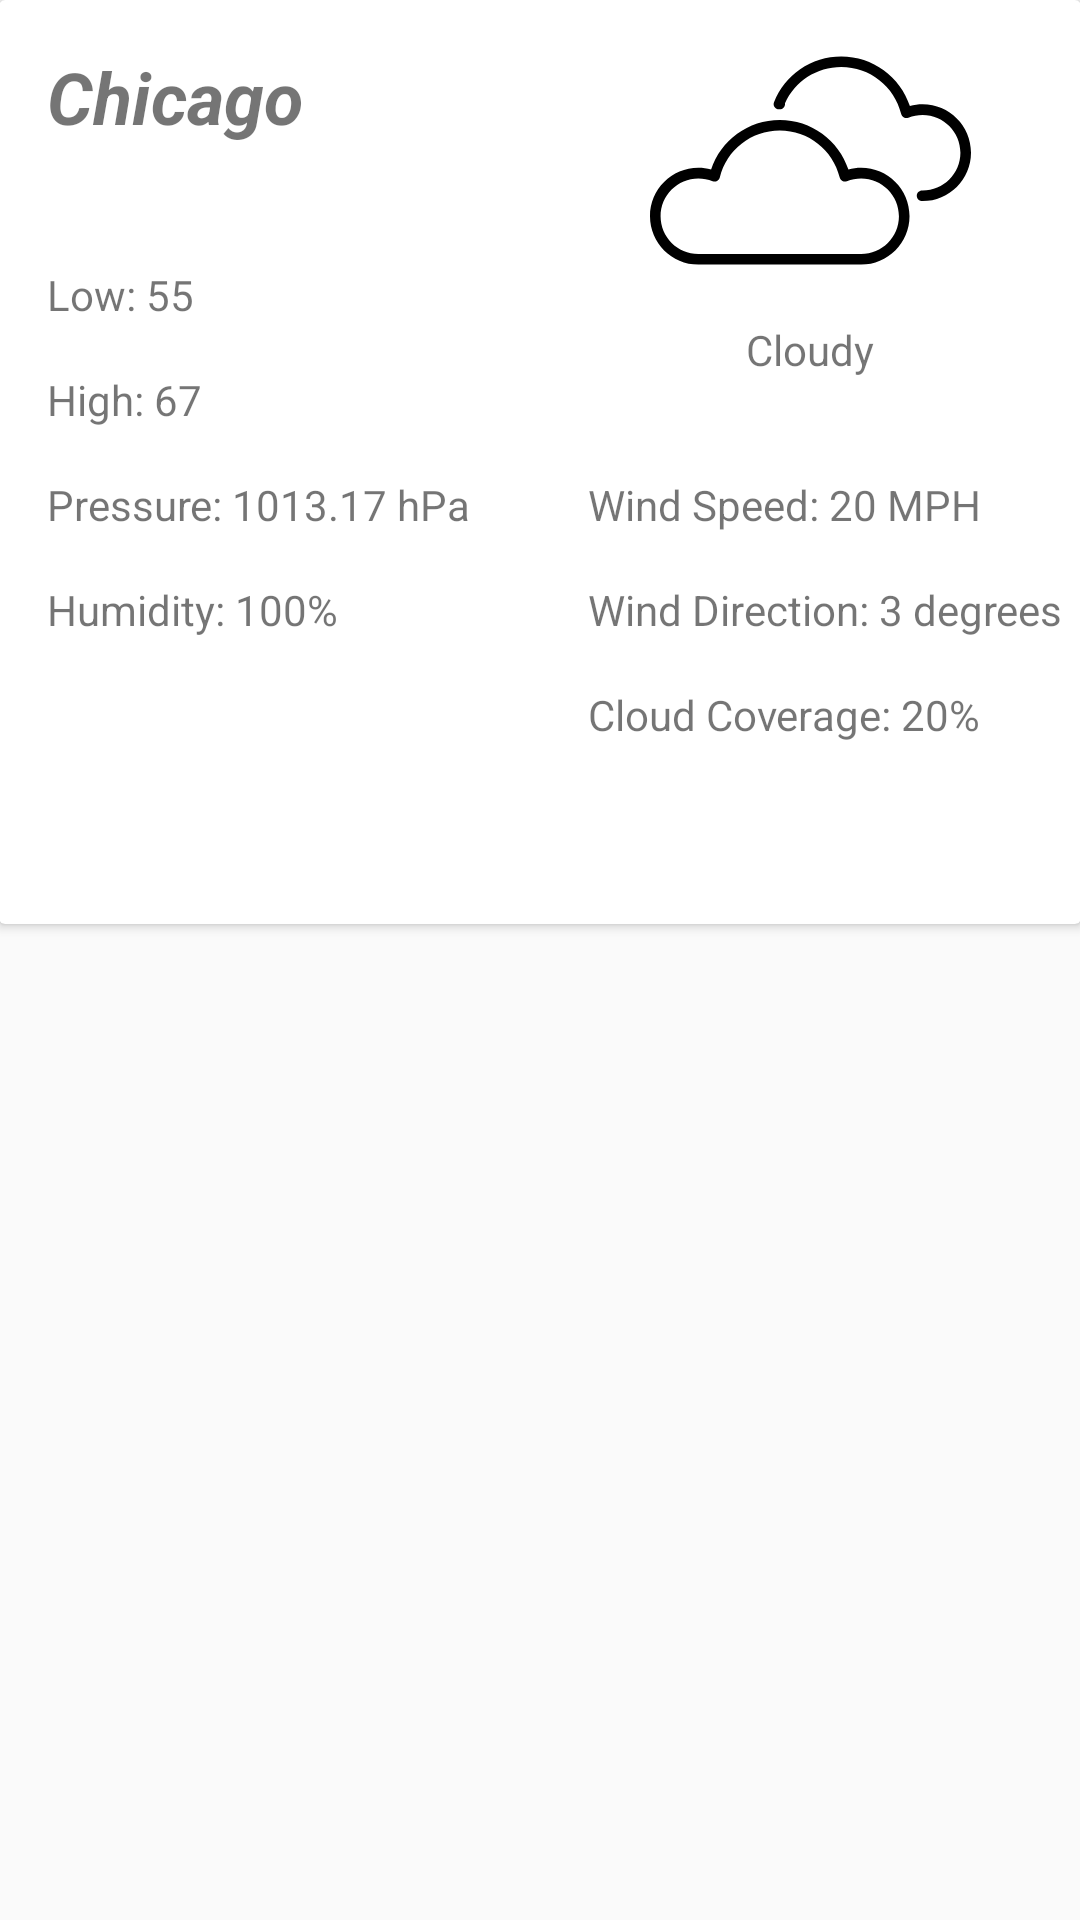

The Android layout XML behind this screen, and the referenced resources:
<!-- AndroidManifest.xml: application theme AppTheme -->
<!-- res/layout/activity_detail.xml -->
<?xml version="1.0" encoding="utf-8"?>
<LinearLayout xmlns:android="http://schemas.android.com/apk/res/android"
    android:orientation="vertical" android:layout_width="match_parent"
    android:layout_height="wrap_content"
    android:paddingLeft="@dimen/activity_horizontal_margin"
    android:paddingRight="@dimen/activity_horizontal_margin"
    android:paddingTop="@dimen/activity_vertical_margin"
    android:paddingBottom="@dimen/activity_vertical_margin">

    <android.support.v7.widget.CardView xmlns:android="http://schemas.android.com/apk/res/android"
        android:id="@+id/detail_card_view"
        android:layout_width="match_parent"
        android:layout_height="308dp"
        android:transitionName="@string/weather_entry_card"
        android:layout_marginTop="@dimen/activity_vertical_margin">

        <LinearLayout
            android:layout_width="match_parent"
            android:layout_height="wrap_content"
            android:orientation="vertical">

            <LinearLayout
                android:layout_width="match_parent"
                android:layout_height="wrap_content"
                android:orientation="horizontal"
                android:layout_gravity="center">

                <LinearLayout
                    android:layout_width="0dp"
                    android:layout_height="match_parent"
                    android:layout_weight="0.5"
                    android:orientation="vertical"
                    android:layout_gravity="left">

                    <TextView
                        android:text="Chicago"
                        android:id="@+id/detail_text_view_city_name"
                        android:layout_width="match_parent"
                        android:layout_height="wrap_content"
                        android:minHeight="@dimen/activity_vertical_margin"
                        android:layout_marginTop="16dp"
                        android:paddingLeft="16dp"
                        android:textSize="24sp"
                        android:textStyle="bold|italic"
                        android:transitionName="@string/weather_entry_city_name"/>

                    <TextView
                        android:id="@+id/detail_text_view_date"
                        android:layout_width="match_parent"
                        android:layout_height="wrap_content"
                        android:layout_marginTop="8dp"
                        android:paddingLeft="16dp"
                        android:textSize="12sp"
                        android:transitionName="@string/weather_entry_date"/>

                    <TextView
                        android:text="Current: 64"
                        android:id="@+id/detail_text_view_temp_current"
                        android:layout_width="match_parent"
                        android:layout_height="wrap_content"
                        android:minHeight="@dimen/activity_vertical_margin"
                        android:layout_marginTop="16dp"
                        android:paddingLeft="16dp"
                        android:visibility="gone"
                        android:transitionName="@string/weather_entry_temp_current"/>

                    <TextView
                        android:text="Low: 55"
                        android:id="@+id/detail_text_view_temp_low"
                        android:layout_width="match_parent"
                        android:layout_height="wrap_content"
                        android:minHeight="@dimen/activity_vertical_margin"
                        android:layout_marginTop="16dp"
                        android:paddingLeft="16dp"
                        android:transitionName="@string/weather_entry_temp_low"/>

                    <TextView
                        android:text="High: 67"
                        android:id="@+id/detail_text_view_temp_high"
                        android:layout_width="match_parent"
                        android:layout_height="wrap_content"
                        android:minHeight="@dimen/activity_vertical_margin"
                        android:layout_marginTop="16dp"
                        android:paddingLeft="16dp"
                        android:transitionName="@string/weather_entry_temp_high"/>

                </LinearLayout>

                <LinearLayout
                    android:layout_width="0dp"
                    android:layout_height="match_parent"
                    android:layout_weight="0.5"
                    android:orientation="vertical"
                    android:layout_gravity="end">

                    <ImageView
                        android:id="@+id/detail_image_view_weather_icon"
                        android:layout_width="match_parent"
                        android:layout_height="0dp"
                        android:layout_weight="0.75"
                        android:src="@drawable/cloudy"
                        android:transitionName="@string/weather_entry_icon"/>

                    <TextView
                        android:text="Cloudy"
                        android:id="@+id/detail_text_view_weather_description"
                        android:layout_width="wrap_content"
                        android:layout_height="0dp"
                        android:layout_weight=".25"
                        android:layout_gravity="center"
                        android:minHeight="@dimen/activity_vertical_margin"
                        android:transitionName="@string/weather_entry_description"/>

                </LinearLayout>

            </LinearLayout>

            <LinearLayout
                android:layout_width="match_parent"
                android:layout_height="wrap_content"
                android:orientation="horizontal"
                android:layout_marginTop="@dimen/activity_vertical_margin"
                android:layout_gravity="center">

                <LinearLayout
                    android:layout_width="0dp"
                    android:layout_height="match_parent"
                    android:layout_weight="0.5"
                    android:orientation="vertical"
                    android:layout_gravity="left">

                    <TextView
                        android:text="Pressure: 1013.17 hPa"
                        android:id="@+id/detail_text_view_pressure"
                        android:layout_width="match_parent"
                        android:layout_height="wrap_content"
                        android:minHeight="@dimen/activity_vertical_margin"
                        android:layout_marginTop="16dp"
                        android:paddingLeft="16dp" />

                    <TextView
                        android:text="Humidity: 100%"
                        android:id="@+id/detail_text_view_humidity"
                        android:layout_width="match_parent"
                        android:layout_height="wrap_content"
                        android:minHeight="@dimen/activity_vertical_margin"
                        android:layout_marginTop="16dp"
                        android:paddingLeft="16dp" />

                </LinearLayout>

                <LinearLayout
                    android:layout_width="0dp"
                    android:layout_height="match_parent"
                    android:layout_weight="0.5"
                    android:orientation="vertical"
                    android:layout_gravity="end">

                    <TextView
                        android:text="Wind Speed: 20 MPH"
                        android:id="@+id/detail_text_view_wind_speed"
                        android:layout_width="match_parent"
                        android:layout_height="wrap_content"
                        android:minHeight="@dimen/activity_vertical_margin"
                        android:layout_marginTop="16dp"
                        android:paddingLeft="16dp" />

                    <TextView
                        android:text="Wind Direction: 3 degrees"
                        android:id="@+id/detail_text_view_wind_direction"
                        android:layout_width="match_parent"
                        android:layout_height="wrap_content"
                        android:minHeight="@dimen/activity_vertical_margin"
                        android:layout_marginTop="16dp"
                        android:paddingLeft="16dp" />

                    <TextView
                        android:text="Cloud Coverage: 20%"
                        android:id="@+id/detail_text_view_cloud_coverage"
                        android:layout_width="match_parent"
                        android:layout_height="wrap_content"
                        android:minHeight="@dimen/activity_vertical_margin"
                        android:layout_marginTop="16dp"
                        android:paddingLeft="16dp" />

                </LinearLayout>

            </LinearLayout>
        </LinearLayout>

    </android.support.v7.widget.CardView>

</LinearLayout>
<!-- resources referenced by this layout -->
<resources>
  <!-- drawable cloudy (drawable) -->
  <?xml version="1.0" encoding="UTF-8"?>
  <vector android:height="24dp" android:viewportHeight="455.0"
      android:viewportWidth="455.0" android:width="24dp" xmlns:android="http://schemas.android.com/apk/res/android">
      <path android:fillColor="#FF000000" android:pathData="M386.429,147.857c-6.149,0 -12.187,0.805 -18.034,2.398C354.644,108.506 315.717,80 271.071,80c-20.947,0 -41.09,6.281 -58.252,18.164c-16.755,11.6 -29.567,27.714 -37.05,46.599c-0.92,2.321 -0.624,4.949 0.79,7.008c1.399,2.039 3.713,3.255 6.183,3.255c0.024,0 0.049,0 0.074,0c0.228,-0.0030 0.456,-0.0090 0.684,-0.016c0.143,-0.0040 0.286,-0.01 0.429,-0.01c4.142,0 7.5,-3.357 7.5,-7.5c0,-0.366 -0.026,-0.726 -0.077,-1.078C205.516,115.047 236.364,95 271.071,95c40.454,0 75.406,27.408 84.996,66.652c0.518,2.12 1.934,3.909 3.878,4.9c1.944,0.993 4.224,1.089 6.244,0.263c6.43,-2.626 13.24,-3.958 20.24,-3.958c29.539,0 53.571,24.032 53.571,53.571S415.968,270 386.429,270h-0.784c-4.142,0 -7.5,3.357 -7.5,7.5s3.358,7.5 7.5,7.5h0.784C424.239,285 455,254.239 455,216.429S424.239,147.857 386.429,147.857z"/>
      <path android:fillColor="#FF000000" android:pathData="M299.286,237.857c-6.149,0 -12.187,0.805 -18.034,2.398C267.5,198.506 228.574,170 183.929,170s-83.572,28.506 -97.323,70.256c-5.847,-1.594 -11.885,-2.398 -18.034,-2.398C30.761,237.857 0,268.618 0,306.429S30.761,375 68.571,375h230.714c37.811,0 68.571,-30.761 68.571,-68.571S337.096,237.857 299.286,237.857zM299.286,360H68.571C39.032,360 15,335.968 15,306.429s24.032,-53.571 53.571,-53.571c7.001,0 13.811,1.332 20.24,3.958c2.02,0.825 4.3,0.729 6.244,-0.263c1.944,-0.991 3.36,-2.78 3.878,-4.9c9.59,-39.244 44.542,-66.652 84.996,-66.652c40.454,0 75.405,27.408 84.995,66.652c0.518,2.12 1.934,3.909 3.878,4.9c1.943,0.991 4.223,1.088 6.244,0.263c6.43,-2.626 13.239,-3.958 20.24,-3.958c29.54,0 53.571,24.032 53.571,53.571S328.825,360 299.286,360z"/>
  </vector>
  <string name="weather_entry_card">weather_entry_card</string>
  <string name="weather_entry_city_name">weather_entry_city_name</string>
  <string name="weather_entry_date">weather_entry_date</string>
  <string name="weather_entry_description">weather_entry_description</string>
  <string name="weather_entry_icon">weather_entry_icon</string>
  <string name="weather_entry_temp_current">weather_entry_temp_current</string>
  <string name="weather_entry_temp_high">weather_entry_temp_high</string>
  <string name="weather_entry_temp_low">weather_entry_temp_low</string>
  <style name="AppTheme" parent="Theme.AppCompat.Light.DarkActionBar">
          
  
          <item name="android:windowContentTransitions">true</item>
  
          
          <item name="android:windowEnterTransition">@android:transition/explode</item>
          <item name="android:windowExitTransition">@android:transition/explode</item>
  
          <item name="android:windowAllowEnterTransitionOverlap">true</item>
          <item name="android:windowAllowReturnTransitionOverlap">true</item>
          <item name="android:windowSharedElementEnterTransition">@android:transition/move</item>
          <item name="android:windowSharedElementExitTransition">@android:transition/move</item>
      </style>
</resources>
